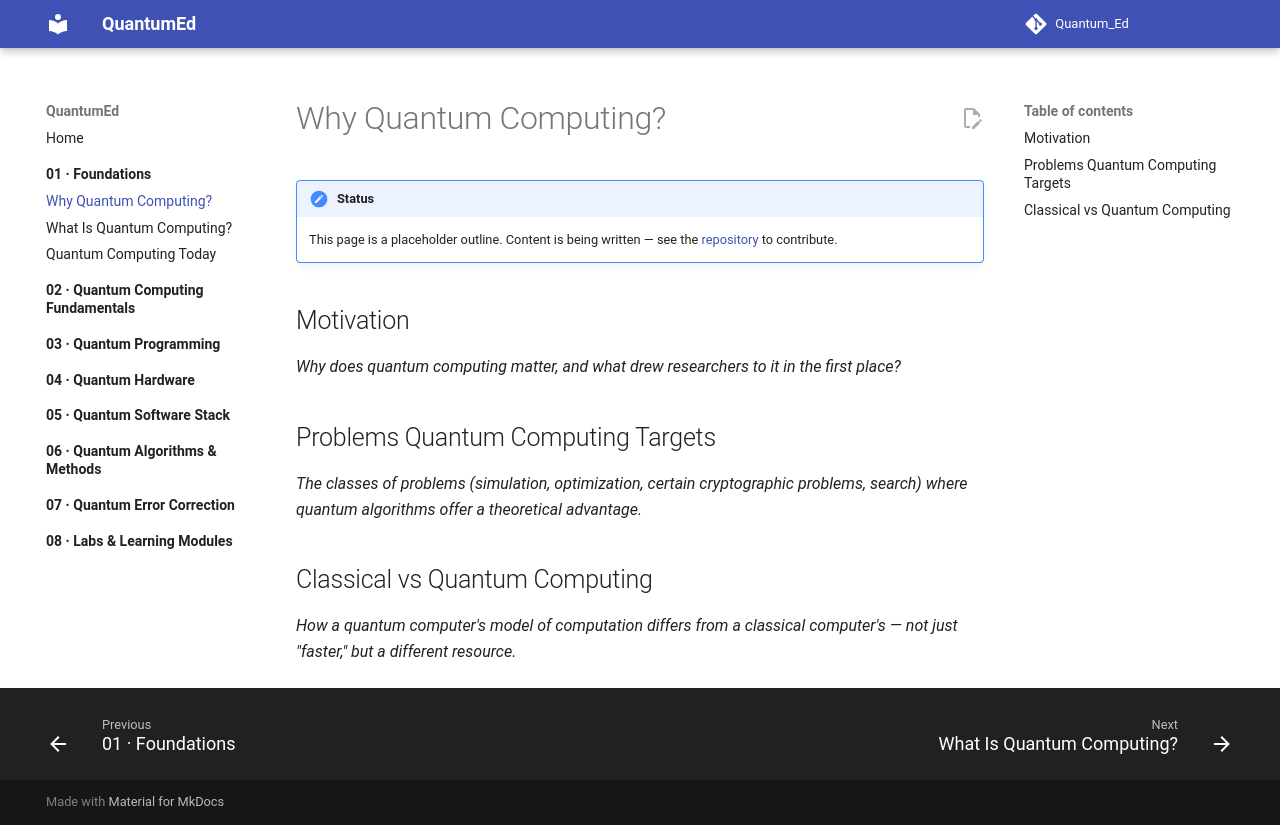

repository: Center-for-Quantum-and-Nanotechnology/Quantum_Ed · page: 01-foundations/why-quantum-computing/index.html · generator: mkdocs

# Why Quantum Computing?

!!! note "Status"
    This page is a placeholder outline. Content is being written — see the [repository](https://github.com/Center-for-Quantum-and-Nanotechnology/Quantum_Ed) to contribute.

## Motivation

*Why does quantum computing matter, and what drew researchers to it in the first place?*

## Problems Quantum Computing Targets

*The classes of problems (simulation, optimization, certain cryptographic problems, search) where quantum algorithms offer a theoretical advantage.*

## Classical vs Quantum Computing

*How a quantum computer's model of computation differs from a classical computer's — not just "faster," but a different resource.*
